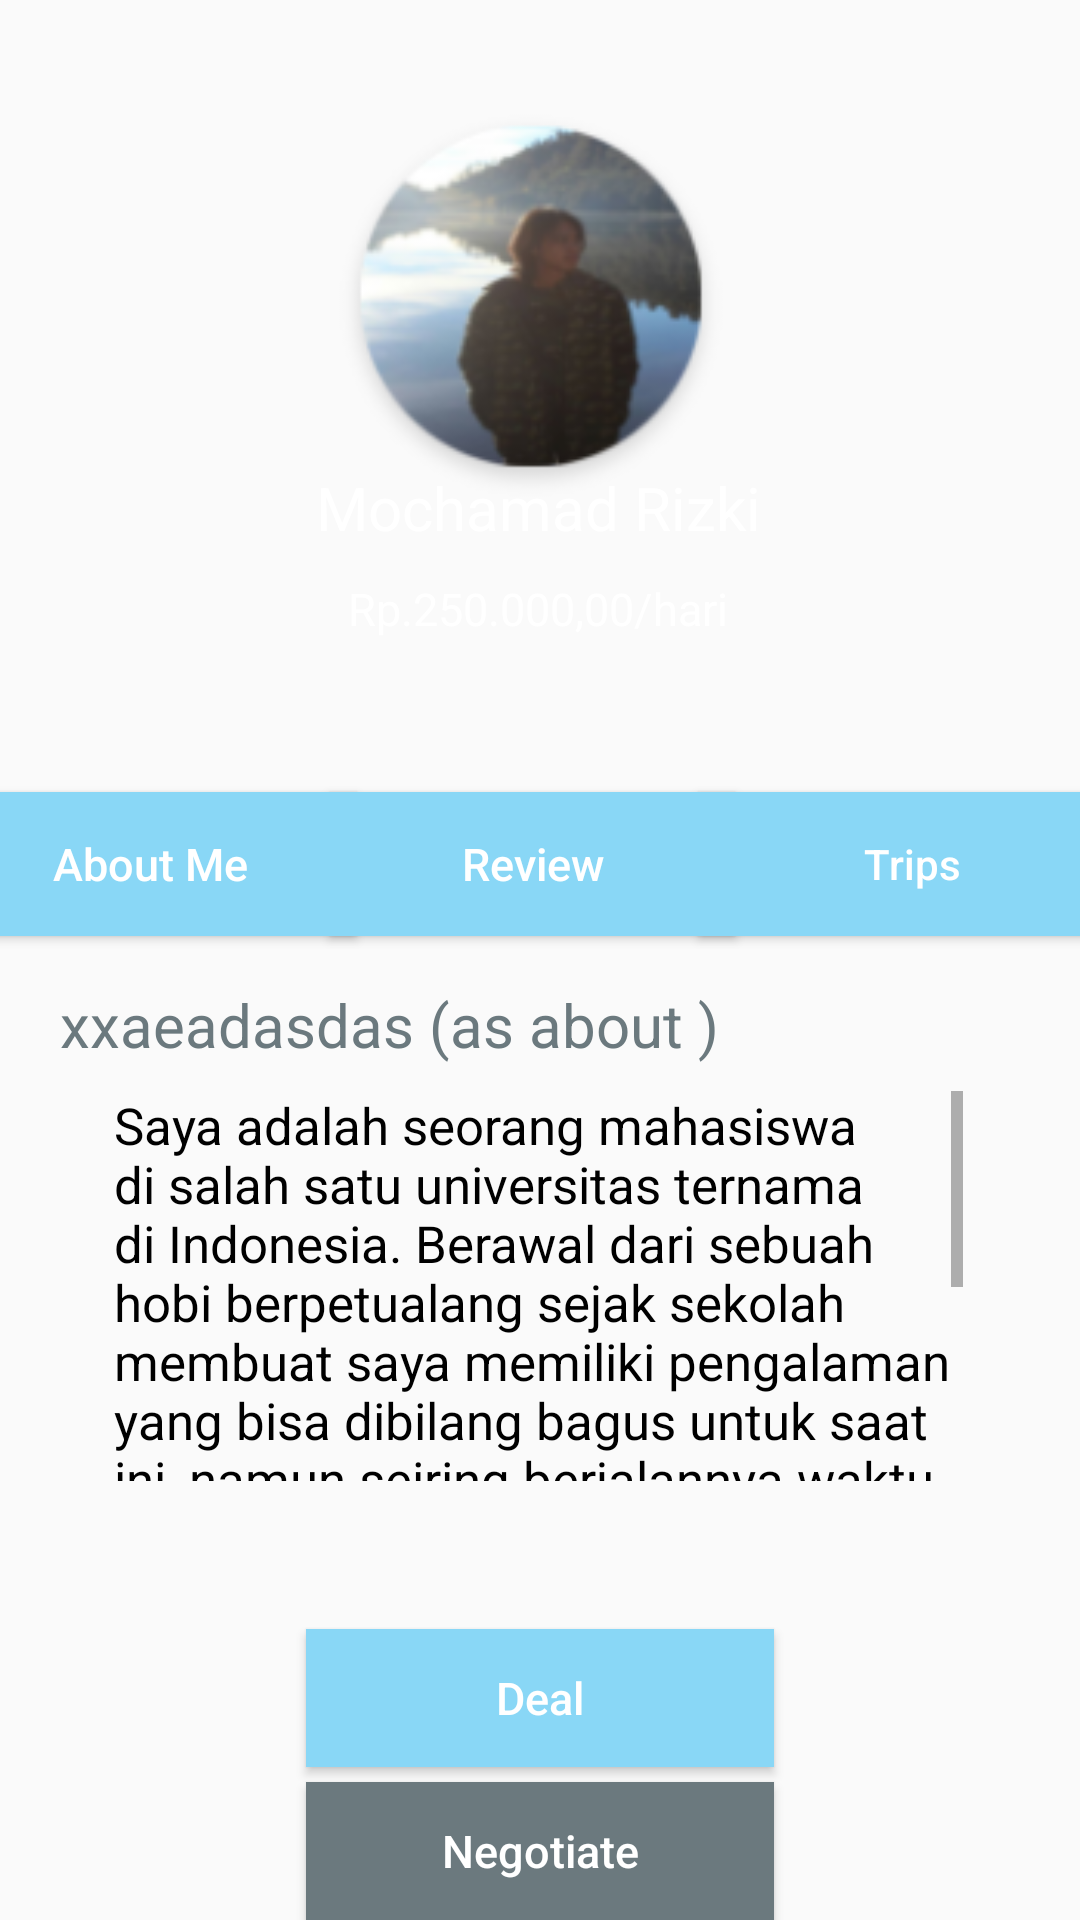

Write the Android layout XML for this screen, with the resource values it uses.
<!-- AndroidManifest.xml: application theme AppTheme -->
<!-- res/layout/activity_main2.xml -->
<?xml version="1.0" encoding="utf-8"?>
<androidx.constraintlayout.widget.ConstraintLayout xmlns:android="http://schemas.android.com/apk/res/android"
    xmlns:app="http://schemas.android.com/apk/res-auto"
    xmlns:tools="http://schemas.android.com/tools"
    android:layout_width="match_parent"
    android:layout_height="match_parent"
    android:background="@drawable/background3"
    tools:context=".MainActivity">


  <Button
      android:id="@+id/reviewbutton"
      android:layout_width="135dp"
      android:layout_height="48dp"
      android:background="@drawable/custom_button"
      android:text="Review"
      android:textAllCaps="false"
      android:textColor="#FFFFFF"
      android:textSize="15sp"
      app:layout_constraintBottom_toBottomOf="parent"
      app:layout_constraintEnd_toStartOf="@+id/guideline8"
      app:layout_constraintHorizontal_bias="0.551"
      app:layout_constraintStart_toStartOf="@+id/guideline7"
      app:layout_constraintTop_toTopOf="parent"
      app:layout_constraintVertical_bias="0.446" />

  <Button
      android:id="@+id/aboutmebutton"
      android:layout_width="138dp"
      android:layout_height="48dp"
      android:background="@drawable/custom_button"
      android:text="About Me"
      android:textAllCaps="false"
      android:textColor="#FFFFFF"
      android:textSize="15sp"
      app:layout_constraintBottom_toBottomOf="parent"
      app:layout_constraintEnd_toStartOf="@+id/guideline7"
      app:layout_constraintHorizontal_bias="1.0"
      app:layout_constraintStart_toStartOf="parent"
      app:layout_constraintTop_toTopOf="parent"
      app:layout_constraintVertical_bias="0.446" />

  <Button
      android:id="@+id/tripsbutton"
      android:layout_width="143dp"
      android:layout_height="48dp"
      android:background="@drawable/custom_button"
      android:text="Trips"
      android:textAllCaps="false"
      android:textColor="#FFFFFF"
      app:layout_constraintBottom_toBottomOf="parent"
      app:layout_constraintEnd_toStartOf="@+id/guideline9"
      app:layout_constraintHorizontal_bias="0.25"
      app:layout_constraintStart_toStartOf="@+id/guideline8"
      app:layout_constraintTop_toTopOf="parent"
      app:layout_constraintVertical_bias="0.446" />

  <androidx.constraintlayout.widget.Guideline
      android:id="@+id/guideline6"
      android:layout_width="wrap_content"
      android:layout_height="wrap_content"
      android:orientation="vertical"
      app:layout_constraintGuide_begin="20dp"
      app:layout_constraintGuide_percent="0.0" />

  <androidx.constraintlayout.widget.Guideline
      android:id="@+id/guideline7"
      android:layout_width="wrap_content"
      android:layout_height="wrap_content"
      android:orientation="vertical"
      app:layout_constraintGuide_begin="20dp"
      app:layout_constraintGuide_percent="0.33" />

  <androidx.constraintlayout.widget.Guideline
      android:id="@+id/guideline8"
      android:layout_width="wrap_content"
      android:layout_height="wrap_content"
      android:orientation="vertical"
      app:layout_constraintGuide_begin="20dp"
      app:layout_constraintGuide_percent="0.66" />

  <androidx.constraintlayout.widget.Guideline
      android:id="@+id/guideline9"
      android:layout_width="wrap_content"
      android:layout_height="wrap_content"
      android:orientation="vertical"
      app:layout_constraintGuide_begin="20dp"
      app:layout_constraintGuide_percent="1.0" />

  <ImageView
      android:id="@+id/imageView"
      android:layout_width="410dp"
      android:layout_height="380dp"
      android:contentDescription="@string/todo"
      app:layout_constraintBottom_toBottomOf="parent"
      app:layout_constraintEnd_toEndOf="parent"
      app:layout_constraintHorizontal_bias="0.0"
      app:layout_constraintStart_toStartOf="parent"
      app:layout_constraintTop_toBottomOf="@+id/reviewbutton"
      app:layout_constraintVertical_bias="0.0"
      app:srcCompat="@drawable/whitepage" />

  <TextView
      android:id="@+id/reviewtext"
      android:layout_width="351dp"
      android:layout_height="208dp"
      android:gravity="center"
      android:text="no_reviews_yet"
      android:textColor="#000000"
      android:textSize="17sp"
      android:visibility="invisible"
      app:layout_constraintBottom_toBottomOf="@+id/imageView"
      app:layout_constraintEnd_toEndOf="parent"
      app:layout_constraintHorizontal_bias="0.509"
      app:layout_constraintStart_toStartOf="@+id/guideline6"
      app:layout_constraintTop_toTopOf="parent"
      app:layout_constraintVertical_bias="0.663" />

  <TextView
      android:id="@+id/tripstext"
      android:layout_width="351dp"
      android:layout_height="208dp"
      android:gravity="center"
      android:text="no_trips_available"
      android:textColor="#000000"
      android:textSize="17sp"
      android:visibility="invisible"
      app:layout_constraintBottom_toBottomOf="@+id/imageView"
      app:layout_constraintEnd_toEndOf="parent"
      app:layout_constraintHorizontal_bias="0.509"
      app:layout_constraintStart_toStartOf="parent"
      app:layout_constraintTop_toTopOf="parent"
      app:layout_constraintVertical_bias="0.663" />

  <Button
      android:id="@+id/dealbutton"
      android:layout_width="156dp"
      android:layout_height="46dp"
      android:layout_marginBottom="5dp"
      android:background="@drawable/custom_button"
      android:text="Deal"
      android:textAllCaps="false"
      android:textColor="#FFFFFF"

      android:textSize="15sp"
      app:layout_constraintBottom_toTopOf="@+id/negotiatebutton"
      app:layout_constraintEnd_toStartOf="@+id/guideline9"
      app:layout_constraintStart_toStartOf="@+id/guideline6" />

  <Button
      android:id="@+id/negotiatebutton"
      android:layout_width="156dp"
      android:layout_height="46dp"
      android:layout_marginBottom="52dp"
      android:background="#6B797E"
      android:text="Negotiate"
      android:textAllCaps="false"
      android:textColor="#FFFFFF"

      android:textSize="15sp"
      app:layout_constraintBottom_toBottomOf="@+id/imageView"
      app:layout_constraintEnd_toEndOf="parent"
      app:layout_constraintStart_toStartOf="@+id/guideline6" />

  <ScrollView
      android:id="@+id/readmorescroll"
      android:layout_width="283dp"
      android:layout_height="130dp"
      app:layout_constraintBottom_toBottomOf="@+id/imageView"
      app:layout_constraintEnd_toStartOf="@+id/guideline9"
      app:layout_constraintHorizontal_bias="0.495"
      app:layout_constraintStart_toStartOf="@+id/guideline6"
      app:layout_constraintTop_toTopOf="parent"
      app:layout_constraintVertical_bias="0.647">

    <LinearLayout
        android:layout_width="match_parent"
        android:layout_height="wrap_content"
        android:orientation="vertical">

      <TextView
          android:id="@+id/aboutmetext"
          android:layout_width="match_parent"
          android:layout_height="wrap_content"
          android:text="Saya adalah seorang mahasiswa di salah satu universitas ternama di Indonesia. Berawal dari sebuah hobi berpetualang sejak sekolah membuat saya memiliki pengalaman yang bisa dibilang bagus untuk saat ini, namun seiring berjalannya waktu saya berfikir bagaimana kalau hobi saya ini dapat memberikan saya penghasilan. Akhirnyapun saya memutuskan bergabung bersama TRAVELINKED sebagai seorang guide"
          android:textColor="#000000"
          android:textSize="17sp" />

    </LinearLayout>
  </ScrollView>

  <TextView
      android:id="@+id/About"
      android:layout_width="wrap_content"
      android:layout_height="wrap_content"
      android:layout_marginLeft="20sp"
      android:text="xxaeadasdas (as about )"
      android:textColor="#6B797E"
      android:textSize="20sp"
      app:layout_constraintBottom_toBottomOf="parent"
      app:layout_constraintEnd_toEndOf="parent"
      app:layout_constraintHorizontal_bias="0.0"
      app:layout_constraintStart_toStartOf="parent"
      app:layout_constraintTop_toTopOf="parent"
      app:layout_constraintVertical_bias="0.535" />

  <ImageView
      android:id="@+id/imageView2"
      android:layout_width="132dp"
      android:layout_height="137dp"
      app:layout_constraintBottom_toBottomOf="@+id/imageView"
      app:layout_constraintEnd_toStartOf="@+id/guideline9"
      app:layout_constraintHorizontal_bias="0.487"
      app:layout_constraintStart_toStartOf="@+id/guideline6"
      app:layout_constraintTop_toTopOf="parent"
      app:layout_constraintVertical_bias="0.06"
      app:srcCompat="@drawable/rizkiprofile" />

  <TextView
      android:id="@+id/guideName"
      android:layout_width="wrap_content"
      android:layout_height="wrap_content"
      android:text="Mochamad Rizki"
      android:textColor="#FFFFFF"
      android:textSize="20sp"
      app:layout_constraintBottom_toBottomOf="parent"
      app:layout_constraintEnd_toStartOf="@+id/guideline9"
      app:layout_constraintHorizontal_bias="0.498"
      app:layout_constraintStart_toStartOf="@+id/guideline6"
      app:layout_constraintTop_toTopOf="parent"
      app:layout_constraintVertical_bias="0.254" />

  <TextView
      android:id="@+id/guidePrice"
      android:layout_width="wrap_content"
      android:layout_height="wrap_content"
      android:text="Rp.250.000,00/hari"
      android:textColor="#FFFFFF"
      android:textSize="15sp"
      app:layout_constraintBottom_toBottomOf="parent"
      app:layout_constraintEnd_toStartOf="@+id/guideline9"
      app:layout_constraintHorizontal_bias="0.497"
      app:layout_constraintStart_toStartOf="@+id/guideline6"
      app:layout_constraintTop_toTopOf="parent"
      app:layout_constraintVertical_bias="0.311" />

</androidx.constraintlayout.widget.ConstraintLayout>
<!-- resources referenced by this layout -->
<resources>
  <!-- drawable custom_button (drawable-xxxhdpi) -->
  <?xml version="1.0" encoding="utf-8"?>
  <shape xmlns:android="http://schemas.android.com/apk/res/android" android:shape="rectangle">
  
      <solid android:color="#89D7F6"/>
  
  </shape>
  <!-- drawable rizkiprofile: png bitmap (drawable, 212400 bytes) -->
  <string name="todo">TODO</string>
  <style name="AppTheme" parent="Theme.AppCompat.Light.NoActionBar">
          
          <item name="colorPrimary">@color/colorPrimary</item>
          <item name="colorPrimaryDark">@color/colorPrimaryDark</item>
          <item name="colorAccent">@color/colorAccent</item>
  
          <item name="windowNoTitle">true</item>
          <item name="windowActionBar">false</item>
      </style>
  <color name="colorPrimary">#008577</color>
  <color name="colorPrimaryDark">#00574B</color>
  <color name="colorAccent">#D81B60</color>
</resources>
